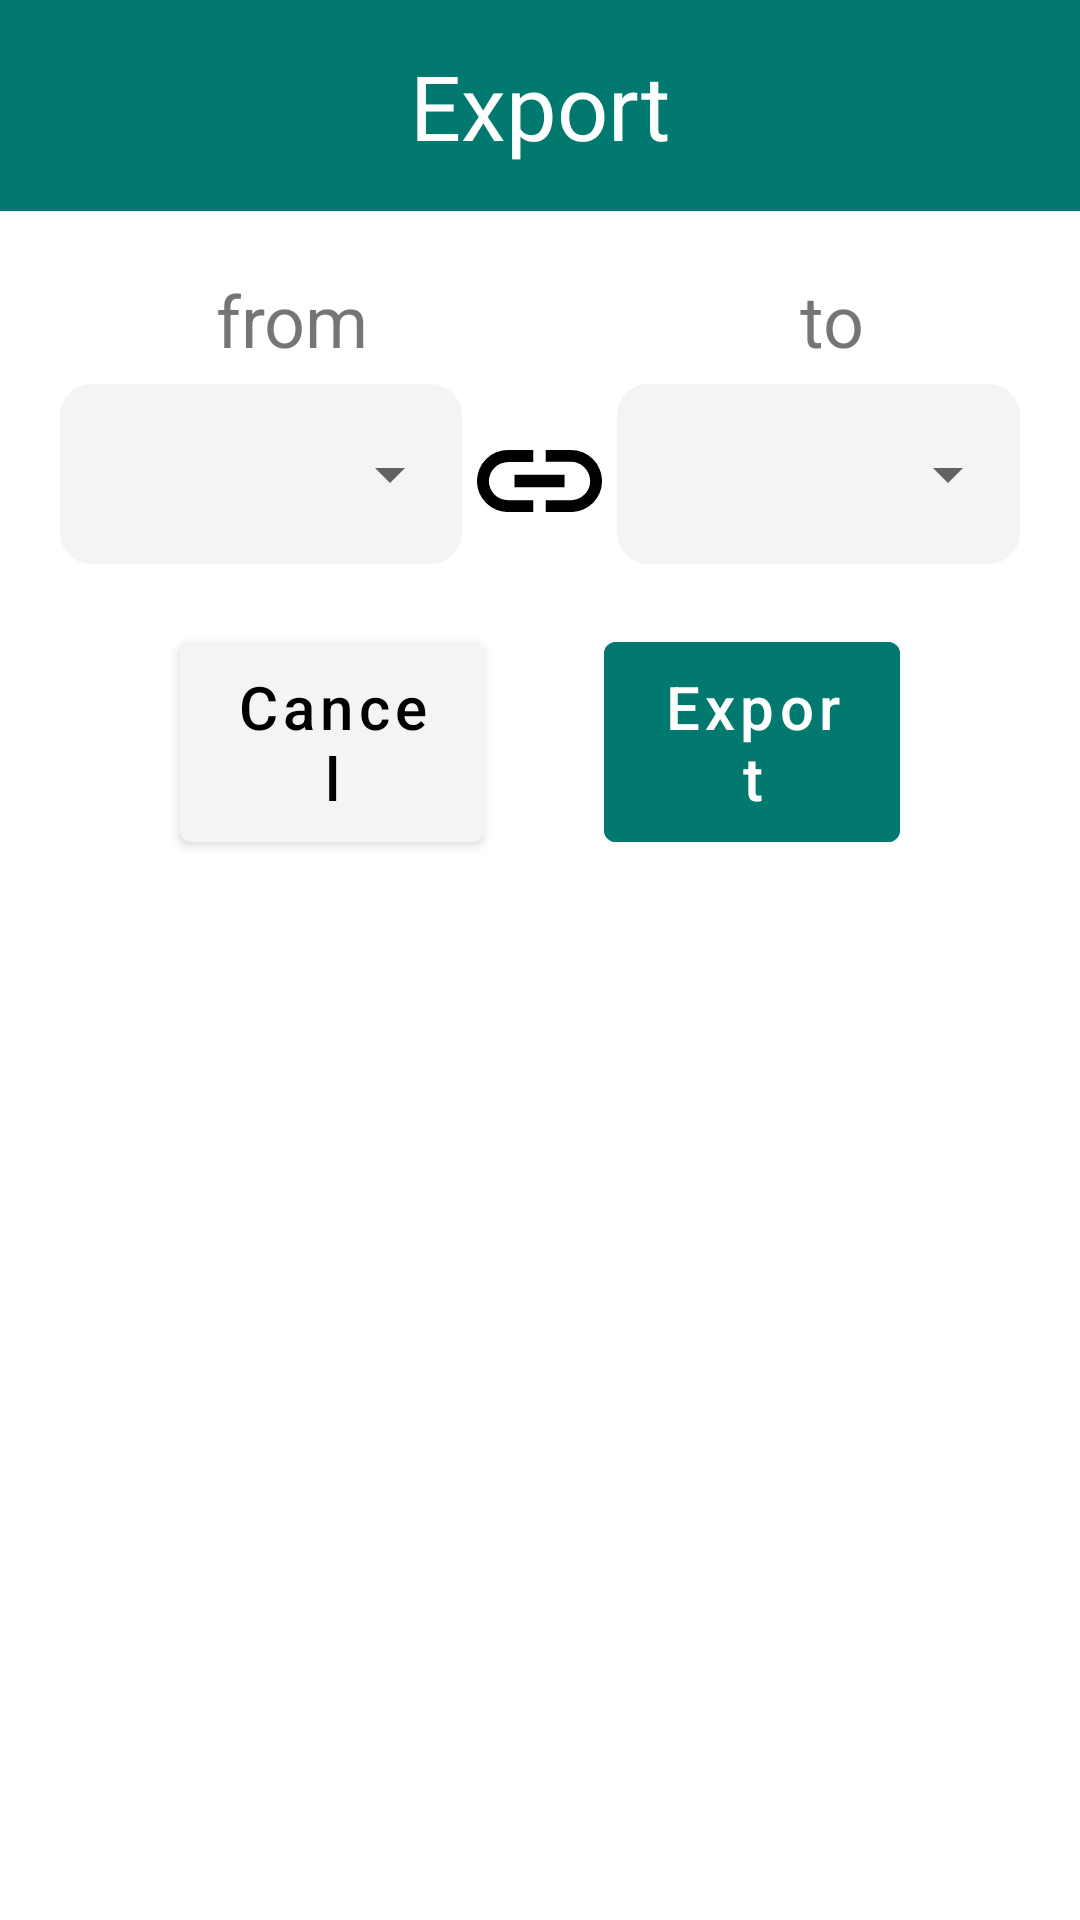

Layout XML and referenced resources for this Android screen:
<!-- AndroidManifest.xml: application theme Theme.UroflowmetryApp -->
<!-- res/layout/popup_dialog_box.xml -->
<?xml version="1.0" encoding="utf-8"?>
<LinearLayout xmlns:android="http://schemas.android.com/apk/res/android"
    xmlns:app="http://schemas.android.com/apk/res-auto"
    xmlns:tools="http://schemas.android.com/tools"
    android:layout_width="500dp"
    android:layout_height="wrap_content"
    android:orientation="vertical">


    <TextView
        android:id="@+id/textView6"
        android:layout_width="match_parent"
        android:layout_height="wrap_content"
        android:background="@color/font_green"
        android:fontFamily="@font/myriad_pro_bold"
        android:padding="15dp"
        android:layout_marginBottom="10dp"
        android:text="Export"
        android:textAlignment="center"
        android:textColor="@color/font_white"
        android:textSize="30dp" />

    <LinearLayout
        android:layout_marginTop="10dp"
        android:layout_width="match_parent"
        android:layout_height="wrap_content"
        android:orientation="horizontal">

    <TextView
        android:id="@+id/textView9"
        android:layout_width="wrap_content"
        android:layout_height="wrap_content"
        android:text="from"
        android:gravity="center"
        android:layout_weight="1"
        android:textSize="24dp" />



    <TextView
        android:id="@+id/textView10"
        android:layout_width="wrap_content"
        android:layout_height="wrap_content"
        android:text="to"
        android:gravity="center"
        android:layout_weight="1"
        android:textSize="24dp" />
    </LinearLayout>

    <LinearLayout
        android:id="@+id/linearLayout7"
        android:layout_width="match_parent"
        android:layout_height="wrap_content"
        android:orientation="horizontal">

        <com.google.android.material.textfield.TextInputLayout
            style="@style/Widget.MaterialComponents.TextInputLayout.OutlinedBox.ExposedDropdownMenu"
            android:layout_width="wrap_content"
            android:layout_height="wrap_content"
            android:layout_marginLeft="20dp"
            android:layout_marginBottom="10dp"
            android:layout_weight="5"
            android:backgroundTint="@color/font_black"
            android:fontFamily="@font/myriad_pro_regular"
            app:hintTextColor="@color/font_black">
            <AutoCompleteTextView
                android:id="@+id/autoStartDate"
                android:layout_width="match_parent"
                android:layout_height="60dp"
                android:background="@drawable/elevated_radius"
                android:fontFamily="@font/myriad_pro_regular"
                android:inputType="textPersonName"
                android:selectAllOnFocus="true"
                android:singleLine="true"
                android:textColor="@color/font_black"
                android:textSize="20sp" />
        </com.google.android.material.textfield.TextInputLayout>

        <ImageView
            android:id="@+id/imageView3"
            android:layout_width="36dp"
            android:layout_height="36dp"
            android:layout_gravity="center"
            android:layout_weight="1"
            android:padding="5dp"
            android:gravity="center_horizontal"
            app:srcCompat="@drawable/ic_link" />

        <com.google.android.material.textfield.TextInputLayout
            style="@style/Widget.MaterialComponents.TextInputLayout.OutlinedBox.ExposedDropdownMenu"
            android:layout_width="wrap_content"
            android:layout_height="wrap_content"
            android:layout_weight="5"
            android:layout_marginRight="20dp"
            android:layout_marginBottom="10dp"
            android:backgroundTint="@color/font_black"
            android:fontFamily="@font/myriad_pro_regular"
            app:hintTextColor="@color/font_black">
            <AutoCompleteTextView
                android:id="@+id/autoEndDate"
                android:layout_width="match_parent"
                android:layout_height="60dp"
                android:background="@drawable/elevated_radius"
                android:fontFamily="@font/myriad_pro_regular"
                android:inputType="textPersonName"
                android:selectAllOnFocus="true"
                android:singleLine="true"
                android:textColor="@color/font_black"
                android:textSize="20sp" />
        </com.google.android.material.textfield.TextInputLayout>

    </LinearLayout>
    <LinearLayout
        android:layout_width="match_parent"
        android:layout_height="wrap_content"
        android:orientation="horizontal">

    <Button
        android:layout_marginLeft="60dp"
        android:layout_marginRight="20dp"
        android:layout_marginTop="10dp"
        android:layout_marginBottom="20dp"
        android:id="@+id/cancel"
        android:layout_width="wrap_content"
        android:layout_height="wrap_content"
        android:paddingTop="8dp"
        android:paddingBottom="8dp"
        android:textAllCaps="false"
        android:backgroundTint="@color/background_button_main_menu_button"
        android:text="Cancel"
        android:layout_weight="1"
        android:textColor="@color/font_black"
        android:textSize="20dp"
       />

    <Button
        android:layout_marginLeft="20dp"
        android:layout_marginRight="60dp"
        android:layout_marginTop="10dp"
        android:layout_marginBottom="20dp"
        android:id="@+id/export"
        android:paddingTop="8dp"
        android:paddingBottom="8dp"
        android:textAllCaps="false"
        android:layout_width="wrap_content"
        android:layout_height="wrap_content"
        android:backgroundTint="@color/font_green"
        android:text="Export"
        android:layout_weight="1"
        android:textSize="20dp"
      />
    </LinearLayout>
    

</LinearLayout>
<!-- resources referenced by this layout -->
<resources>
  <color name="background_button_main_menu_button">#F4F4F4</color>
  <color name="font_black">#000000</color>
  <color name="font_green">#01796F</color>
  <color name="font_white">#FFFFFF</color>
  <!-- drawable elevated_radius (drawable) -->
  <?xml version="1.0" encoding="utf-8"?>
  <shape xmlns:android="http://schemas.android.com/apk/res/android">
      <stroke
          android:width="5dp"
          android:color="@color/background_button_main_menu_button">
      </stroke>
      <corners android:radius="8dp" />
      <solid
          android:color="@color/background_button_main_menu_button"/>
  
  </shape>
  <!-- drawable ic_link (drawable) -->
  <vector xmlns:android="http://schemas.android.com/apk/res/android"
      android:width="29.46dp"
      android:height="14.73dp"
      android:viewportWidth="29.46"
      android:viewportHeight="14.73">
    <path
        android:fillColor="@color/font_black"
        android:pathData="M2.8,7.42a4.57,4.57 0,0 1,4.56 -4.57h5.9L13.26,0h-5.9a7.37,7.37 0,0 0,0 14.74h5.9v-2.8h-5.9A4.57,4.57 0,0 1,2.8 7.42Z"/>
    <path
        android:fillColor="@color/font_black"
        android:pathData="M8.84,5.89h11.79v2.95h-11.79z"/>
    <path
        android:fillColor="@color/font_black"
        android:pathData="M22.1,0h-5.9v2.8h5.9a4.57,4.57 0,0 1,0 9.14h-5.9v2.8h5.9a7.37,7.37 0,0 0,0 -14.74Z"/>
  </vector>
  <style name="Theme.UroflowmetryApp" parent="Theme.MaterialComponents.DayNight.DarkActionBar">
          
          <item name="colorPrimary">@color/font_black</item>
          <item name="colorPrimaryVariant">@color/font_black</item>
          <item name="colorOnPrimary">#FFFFFF</item>
          
          <item name="colorSecondary">@color/teal_200</item>
          <item name="colorSecondaryVariant">@color/teal_700</item>
          <item name="colorOnSecondary">@color/black</item>
          
          <item name="android:statusBarColor" tools:targetApi="l">?attr/colorPrimaryVariant</item>
          
      </style>
  <color name="teal_200">#FF03DAC5</color>
  <color name="teal_700">#FF018786</color>
  <color name="black">#FF000000</color>
</resources>
